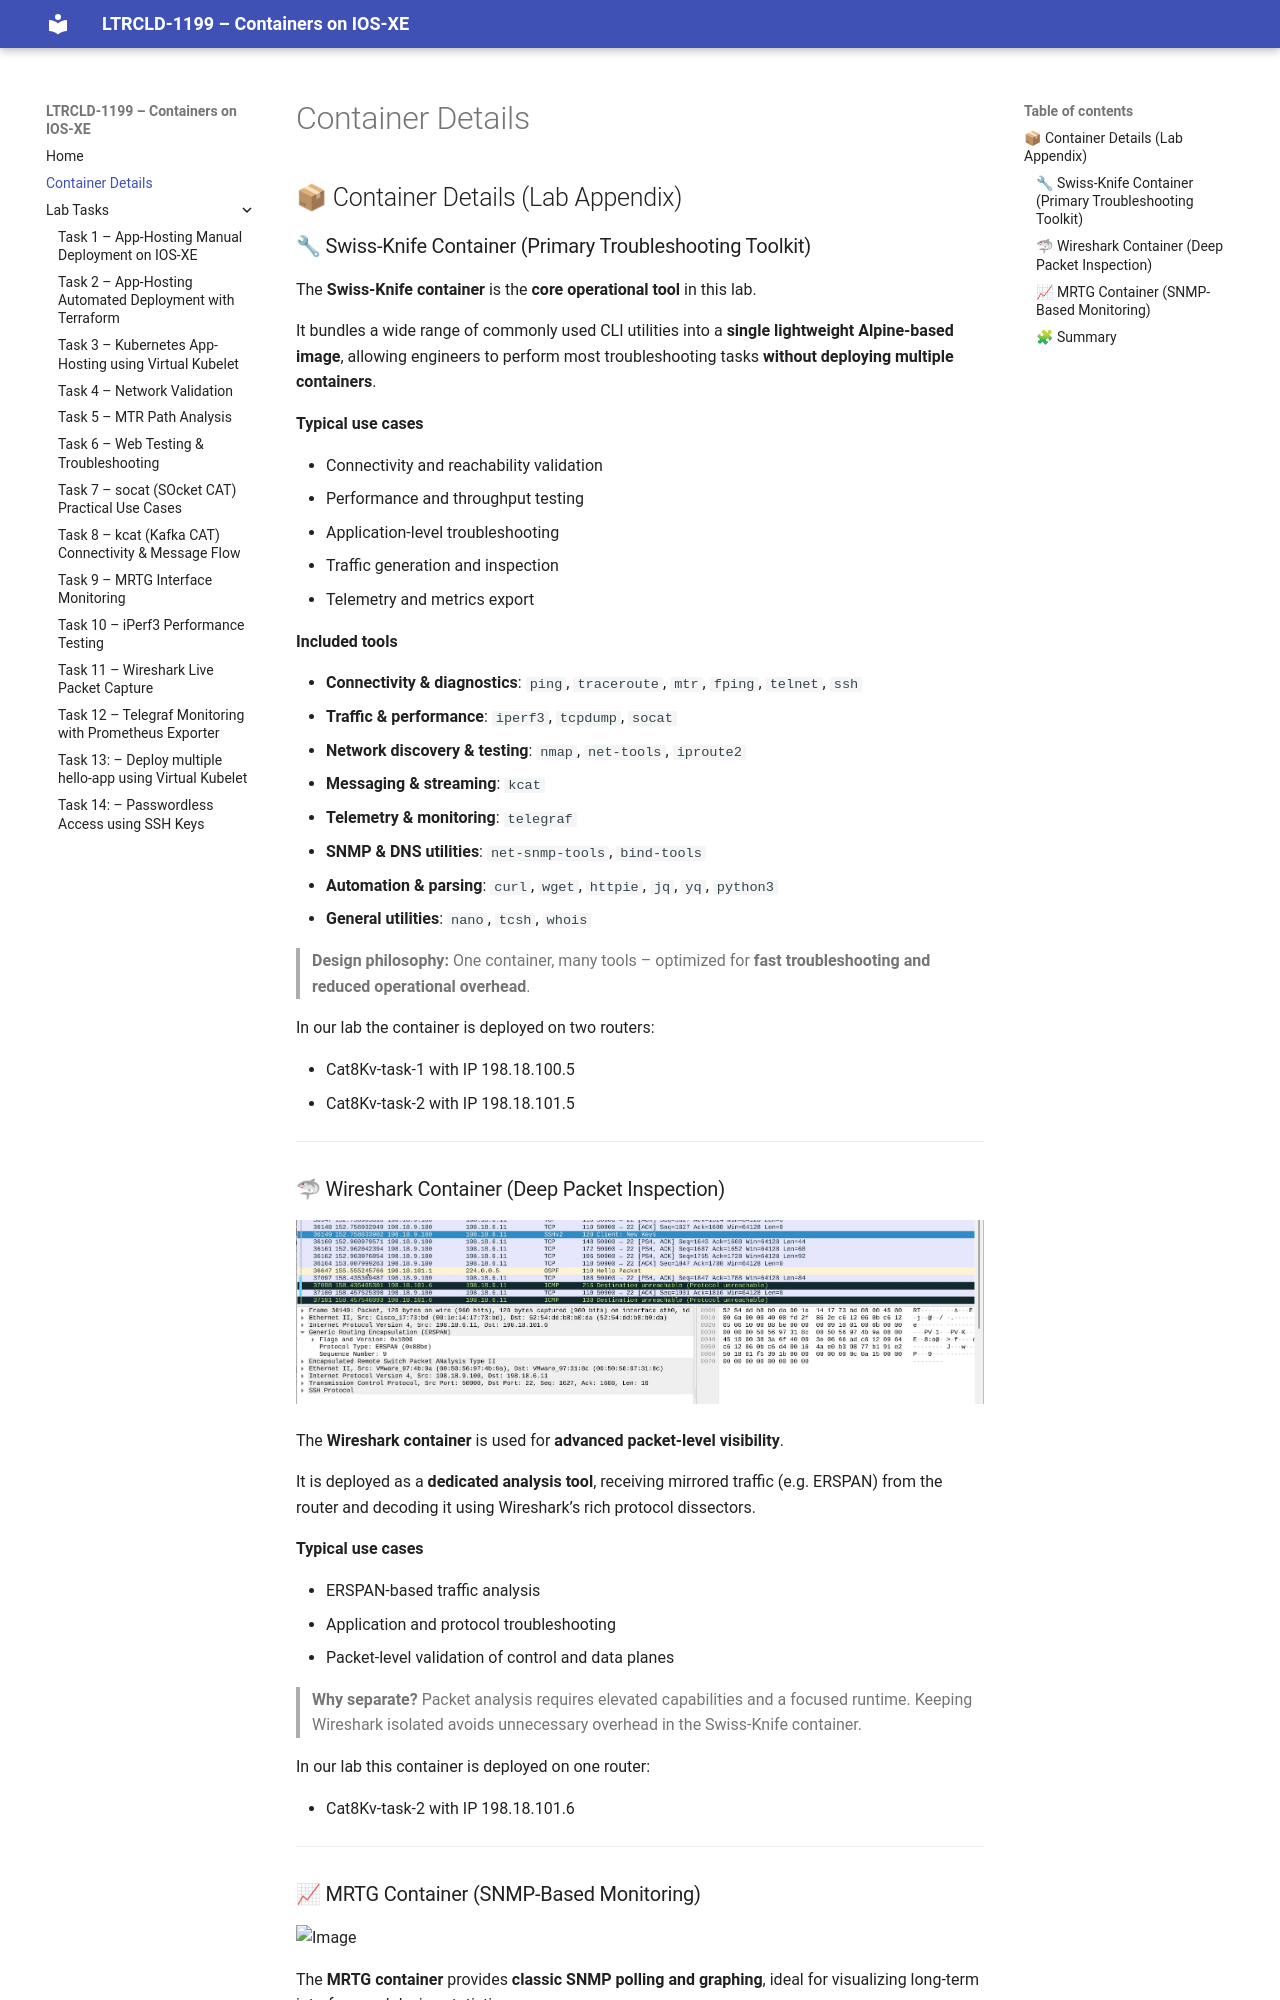

repository: joshhalley/LTRCLD-1199 · page: containers/index.html · generator: mkdocs

## 📦 Container Details (Lab Appendix)


### 🔧 Swiss-Knife Container (Primary Troubleshooting Toolkit)

The **Swiss-Knife container** is the **core operational tool** in this lab.
It bundles a wide range of commonly used CLI utilities into a **single lightweight Alpine-based image**, allowing engineers to perform most troubleshooting tasks **without deploying multiple containers**.

**Typical use cases**

* Connectivity and reachability validation
* Performance and throughput testing
* Application-level troubleshooting
* Traffic generation and inspection
* Telemetry and metrics export

**Included tools**

* **Connectivity & diagnostics**: `ping`, `traceroute`, `mtr`, `fping`, `telnet`, `ssh`
* **Traffic & performance**: `iperf3`, `tcpdump`, `socat`
* **Network discovery & testing**: `nmap`, `net-tools`, `iproute2`
* **Messaging & streaming**: `kcat`
* **Telemetry & monitoring**: `telegraf`
* **SNMP & DNS utilities**: `net-snmp-tools`, `bind-tools`
* **Automation & parsing**: `curl`, `wget`, `httpie`, `jq`, `yq`, `python3`
* **General utilities**: `nano`, `tcsh`, `whois`

> **Design philosophy:** One container, many tools – optimized for **fast troubleshooting and reduced operational overhead**.

In our lab this contianer is deployed on 2 routers 
Cat8Kv-task-1 with IP 198.18.100.5
Cat8Kv-task-2 with IP 198.18.101.5

---

### 🦈 Wireshark Container (Deep Packet Inspection)

![Image](images/wireshark.jpg)

The **Wireshark container** is used for **advanced packet-level visibility**.
It is deployed as a **dedicated analysis tool**, receiving mirrored traffic (e.g. ERSPAN) from the router and decoding it using Wireshark’s rich protocol dissectors.

**Typical use cases**

* ERSPAN-based traffic analysis
* Application and protocol troubleshooting
* Packet-level validation of control and data planes

> **Why separate?** Packet analysis requires elevated capabilities and a focused runtime. Keeping Wireshark isolated avoids unnecessary overhead in the Swiss-Knife container.

In our lab this contianer is deployed on 1 router
Cat8Kv-task-2 with IP 198.18.101.6

---
